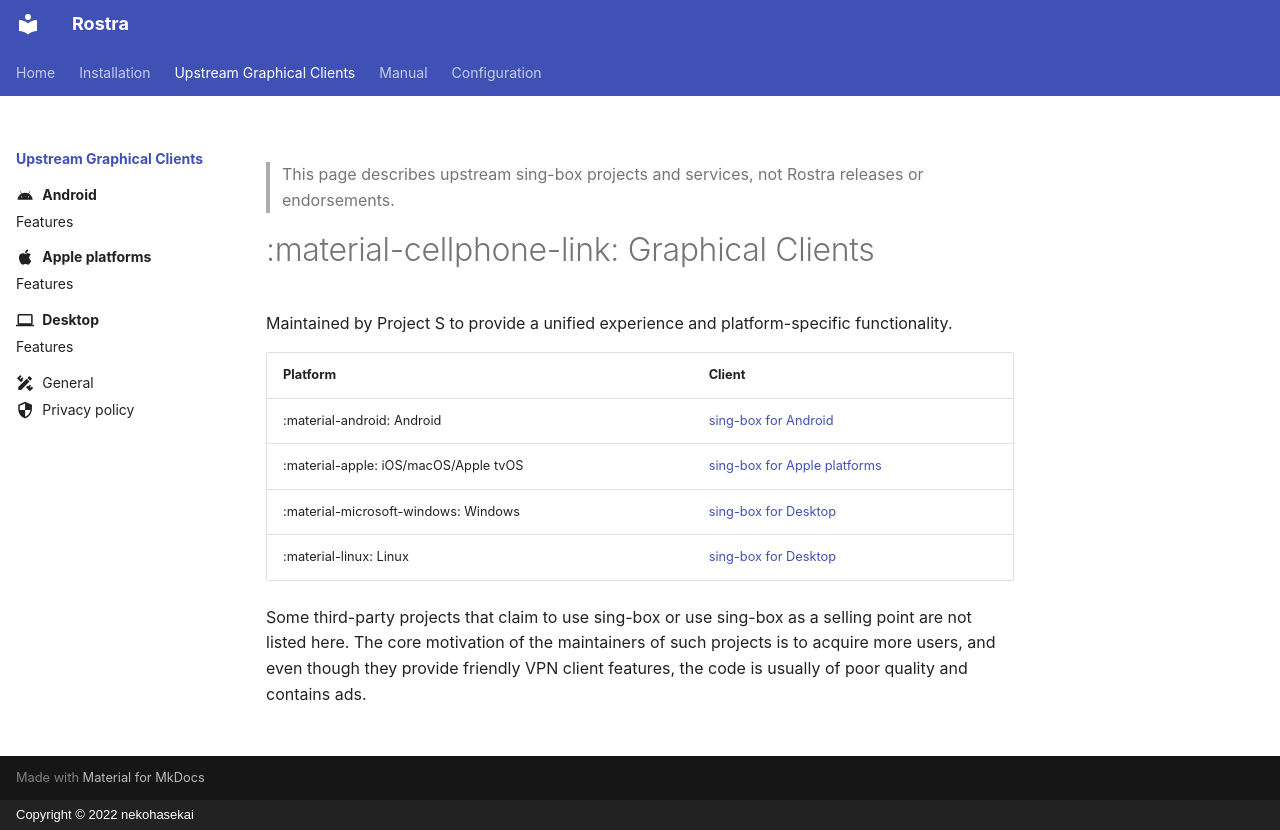

repository: CyberVacation/sing-box · page: clients/index.html · generator: mkdocs · copyright: Copyright © 2022 nekohasekai

> This page describes upstream sing-box projects and services, not Rostra releases or endorsements.

# :material-cellphone-link: Graphical Clients

Maintained by Project S to provide a unified experience and platform-specific functionality.

| Platform                              | Client                                   |
|---------------------------------------|------------------------------------------|
| :material-android: Android            | [sing-box for Android](./android/)       |
| :material-apple: iOS/macOS/Apple tvOS | [sing-box for Apple platforms](./apple/) |
| :material-microsoft-windows: Windows  | [sing-box for Desktop](./desktop/)       |
| :material-linux: Linux                | [sing-box for Desktop](./desktop/)       |

Some third-party projects that claim to use sing-box or use sing-box as a selling point are not listed here. The core
motivation of the maintainers of such projects is to acquire more users, and even though they provide friendly VPN
client features, the code is usually of poor quality and contains ads.
